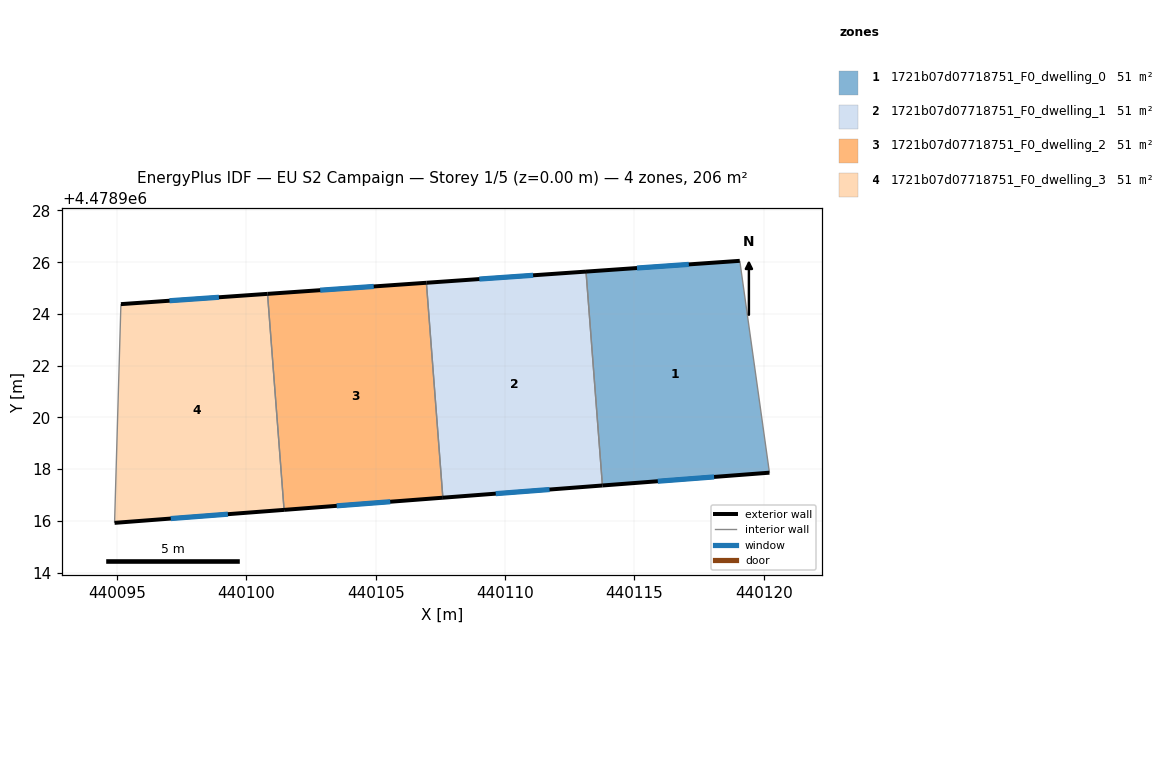
=== STOREY PLAN SPEC (per zone: floor XY polygon, exterior-wall plan segments, windows/doors) ===
zone 1: 1721b07d07718751_F0_dwelling_0  (51.4 m²)
  floor: (440120.22, 4478917.86) (440119.08, 4478926.05) (440113.13, 4478925.64) (440113.77, 4478917.37)
  exterior wall: (440113.13, 4478925.64) – (440119.08, 4478926.05)  [6.0 m]
    window: (440115.10, 4478925.77) – (440117.11, 4478925.92)  [2.0 m²]
  exterior wall: (440120.22, 4478917.86) – (440113.77, 4478917.37)  [6.5 m]
    window: (440118.08, 4478917.70) – (440115.91, 4478917.53)  [2.2 m²]
  interior walls: 2
zone 2: 1721b07d07718751_F0_dwelling_1  (51.4 m²)
  floor: (440113.77, 4478917.37) (440113.13, 4478925.64) (440106.96, 4478925.21) (440107.60, 4478916.90)
  exterior wall: (440106.96, 4478925.21) – (440113.13, 4478925.64)  [6.2 m]
    window: (440109.01, 4478925.35) – (440111.09, 4478925.49)  [2.1 m²]
  exterior wall: (440113.77, 4478917.37) – (440107.60, 4478916.90)  [6.2 m]
    window: (440111.72, 4478917.21) – (440109.64, 4478917.05)  [2.1 m²]
  interior walls: 2
zone 3: 1721b07d07718751_F0_dwelling_2  (51.4 m²)
  floor: (440107.60, 4478916.90) (440106.96, 4478925.21) (440100.82, 4478924.78) (440101.46, 4478916.42)
  exterior wall: (440100.82, 4478924.78) – (440106.96, 4478925.21)  [6.2 m]
    window: (440102.86, 4478924.92) – (440104.93, 4478925.06)  [2.1 m²]
  exterior wall: (440107.60, 4478916.90) – (440101.46, 4478916.42)  [6.2 m]
    window: (440105.56, 4478916.74) – (440103.49, 4478916.58)  [2.1 m²]
  interior walls: 2
zone 4: 1721b07d07718751_F0_dwelling_3  (51.4 m²)
  floor: (440101.46, 4478916.42) (440100.82, 4478924.78) (440095.15, 4478924.38) (440094.91, 4478915.92)
  exterior wall: (440095.15, 4478924.38) – (440100.82, 4478924.78)  [5.7 m]
    window: (440097.03, 4478924.51) – (440098.94, 4478924.64)  [1.9 m²]
  exterior wall: (440101.46, 4478916.42) – (440094.91, 4478915.92)  [6.6 m]
    window: (440099.29, 4478916.26) – (440097.08, 4478916.09)  [2.2 m²]
  interior walls: 2

=== DERIVED (storey summary) ===
Building: EU S2 Campaign
Storey: 1 of 5  (floor level z = 0.00 m)
Storey gross floor area: 205.7 m²
Zones on this storey: 4
  - 1721b07d07718751_F0_dwelling_0: floor 51.4 m²; exterior wall 12.4 m (37.3 m²); 2 window(s) 4.2 m²; WWR 11.4%
  - 1721b07d07718751_F0_dwelling_1: floor 51.4 m²; exterior wall 12.4 m (37.1 m²); 2 window(s) 4.2 m²; WWR 11.4%
  - 1721b07d07718751_F0_dwelling_2: floor 51.4 m²; exterior wall 12.3 m (36.9 m²); 2 window(s) 4.2 m²; WWR 11.4%
  - 1721b07d07718751_F0_dwelling_3: floor 51.4 m²; exterior wall 12.3 m (36.8 m²); 2 window(s) 4.2 m²; WWR 11.4%
Zone adjacency (shared interzone walls):
  - 1721b07d07718751_F0_dwelling_0 ↔ 1721b07d07718751_F0_dwelling_1
  - 1721b07d07718751_F0_dwelling_1 ↔ 1721b07d07718751_F0_dwelling_2
  - 1721b07d07718751_F0_dwelling_2 ↔ 1721b07d07718751_F0_dwelling_3